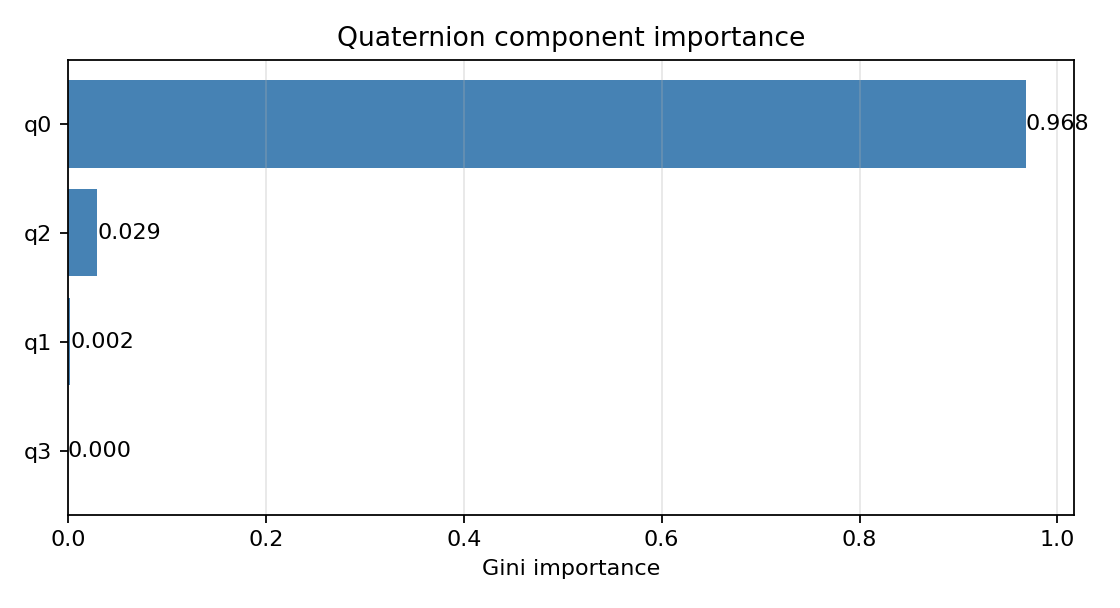

Source data for this figure (header and first rows):
feature, importance
q0, 0.9681
q2, 0.02946
q1, 0.002464
q3, 0.0
